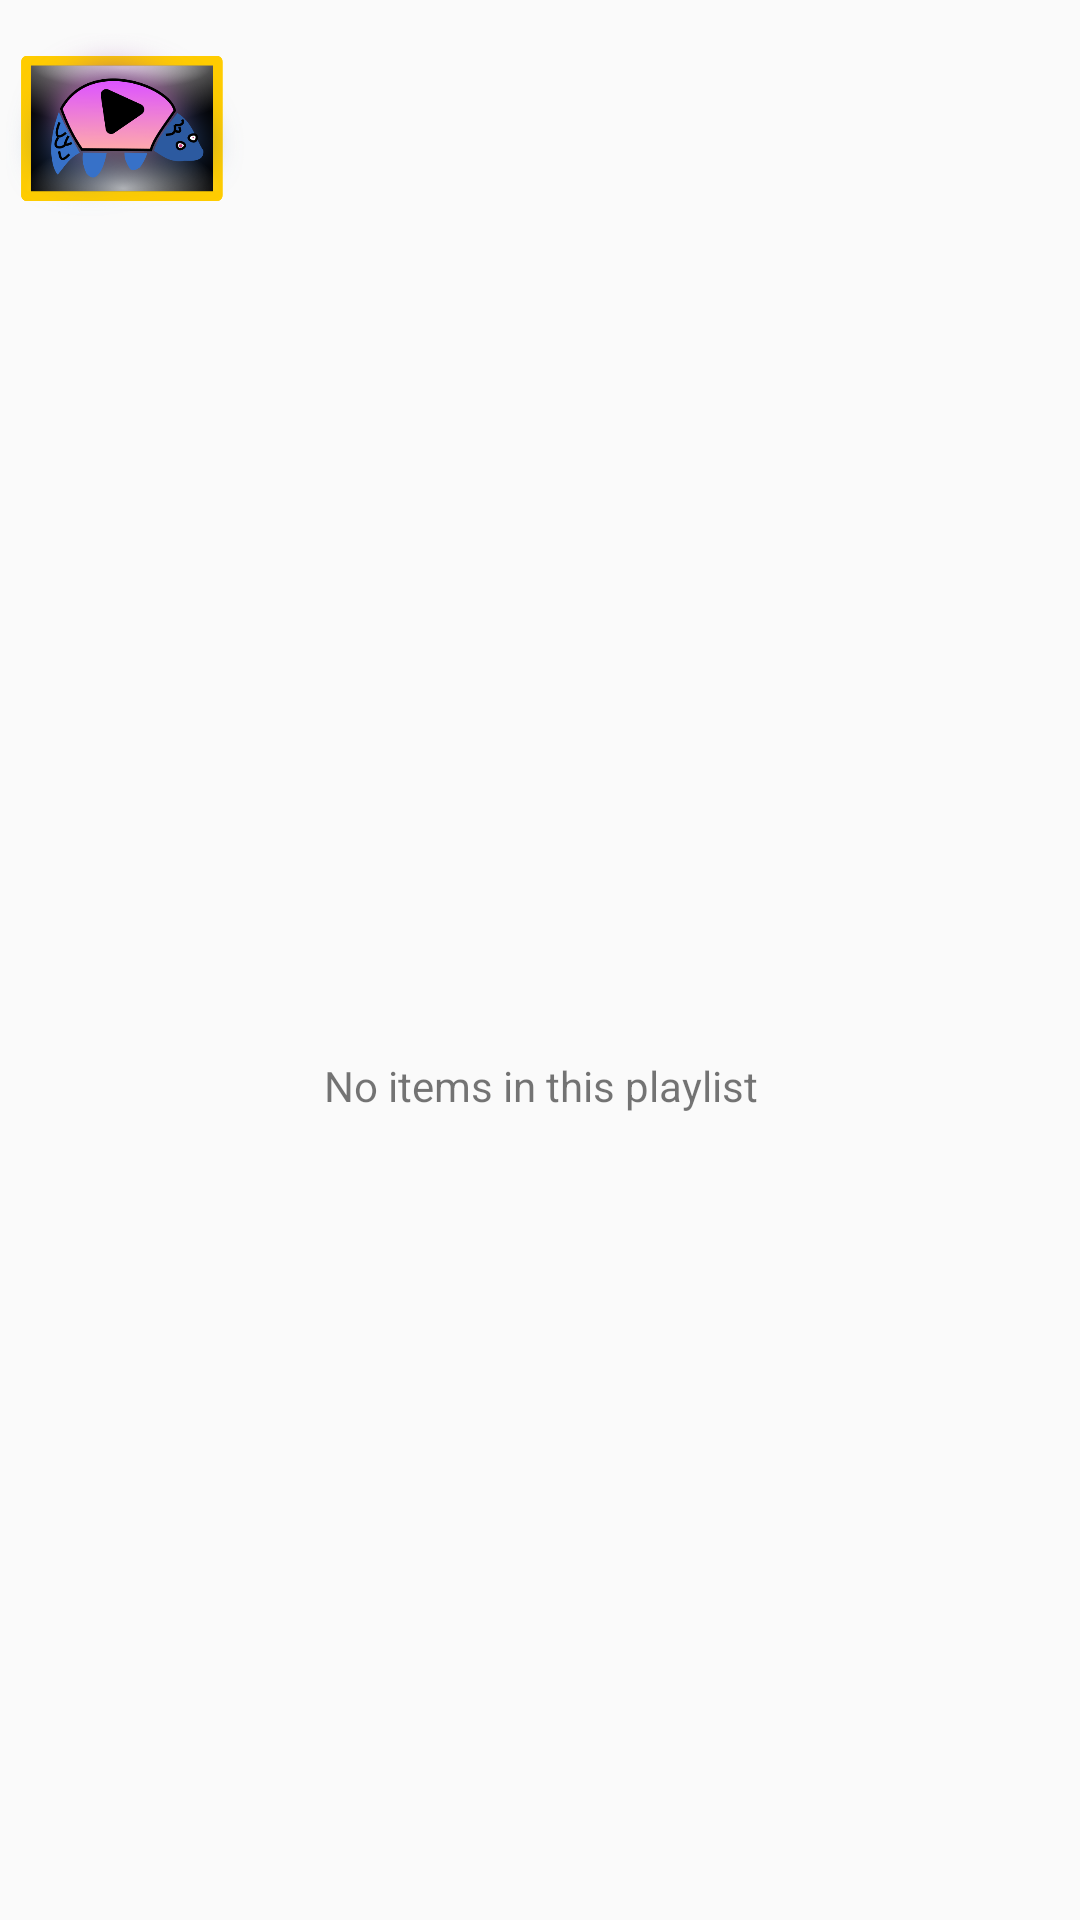

Here is an Android app screen rendered from its layout file. Give the layout XML and the strings, colors and styles it references.
<!-- AndroidManifest.xml: application theme AppTheme -->
<!-- res/layout/fragment_view_playlist.xml -->
<?xml version="1.0" encoding="utf-8"?>
<LinearLayout xmlns:android="http://schemas.android.com/apk/res/android"
    android:layout_width="match_parent"
    android:layout_height="match_parent"
    android:orientation="vertical">

    <LinearLayout
        android:layout_width="match_parent"
        android:layout_height="wrap_content"
        android:orientation="horizontal">

        <ImageView
            android:id="@+id/playlist_thumb_img"
            android:layout_width="80dp"
            android:layout_height="80sp"
            android:layout_margin="2dp"
            android:scaleType="fitCenter"
            android:src="@drawable/ic_yashlang_thumb" />

        <LinearLayout
            android:layout_width="match_parent"
            android:layout_height="match_parent"
            android:layout_margin="5dp"
            android:orientation="vertical">

            <TextView
                android:id="@+id/playlist_name_txt"
                android:layout_width="match_parent"
                android:layout_height="0dip"
                android:layout_weight="1"
                android:ellipsize="end"
                android:gravity="center_vertical"
                android:maxLines="2"
                android:textSize="22sp" />

            <LinearLayout
                android:layout_width="match_parent"
                android:layout_height="wrap_content"
                android:orientation="horizontal">

                <TextView
                    android:id="@+id/playlist_size_txt"
                    android:layout_width="wrap_content"
                    android:layout_height="wrap_content"
                    android:layout_gravity="bottom"
                    android:layout_marginRight="5dp"
                    android:textSize="12sp" />

                <TextView
                    android:id="@+id/playlist_url_txt"
                    android:layout_width="match_parent"
                    android:layout_height="wrap_content"
                    android:layout_gravity="bottom"
                    android:ellipsize="end"
                    android:maxLines="1"
                    android:textSize="12sp" />
            </LinearLayout>
        </LinearLayout>
    </LinearLayout>

    <LinearLayout
        android:id="@+id/empty_view"
        android:layout_width="match_parent"
        android:layout_height="match_parent"
        android:gravity="center"
        android:orientation="vertical">
        <TextView
            android:layout_width="match_parent"
            android:layout_height="wrap_content"
            android:gravity="center"
            android:text="@string/no_items_in_playlist" />
    </LinearLayout>

    <EditText
        android:id="@+id/filter_playlist_input"
        android:layout_width="match_parent"
        android:layout_height="wrap_content"
        android:autoLink="web"
        android:hint="@string/filter"
        android:inputType="text" />

    <androidx.recyclerview.widget.RecyclerView
        android:id="@+id/video_list"
        android:layout_width="match_parent"
        android:layout_height="match_parent" />

</LinearLayout>
<!-- resources referenced by this layout -->
<resources>
  <!-- drawable ic_yashlang_thumb: png bitmap (drawable, 126487 bytes) -->
  <string name="filter">filter</string>
  <string name="no_items_in_playlist">No items in this playlist</string>
  <style name="AppTheme" parent="Theme.AppCompat.DayNight.DarkActionBar">
          
          
      </style>
</resources>
